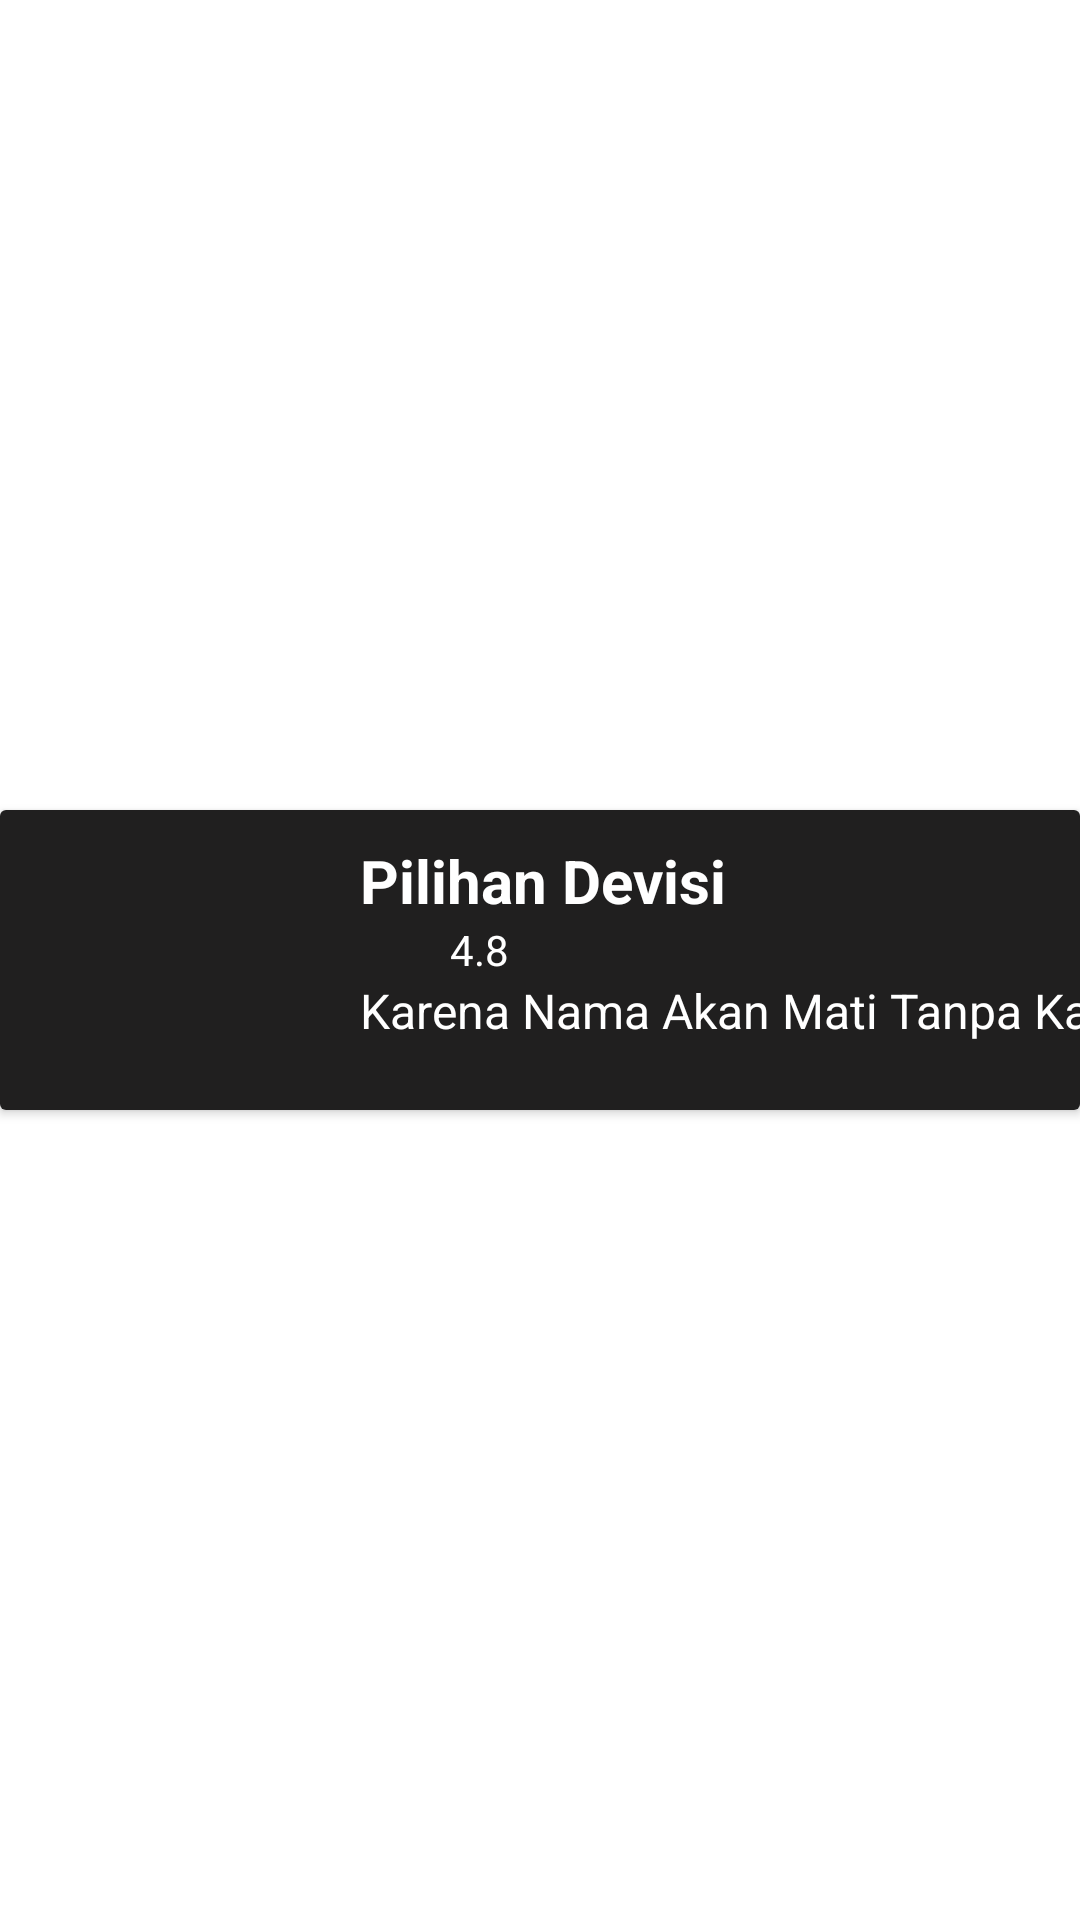

Layout XML and referenced resources for this Android screen:
<!-- AndroidManifest.xml: application theme NoActionBar -->
<!-- res/layout/pilihan_devisi.xml -->
<?xml version="1.0" encoding="utf-8"?>
<androidx.constraintlayout.widget.ConstraintLayout
    xmlns:android="http://schemas.android.com/apk/res/android"
    android:layout_width="match_parent"
    android:layout_height="wrap_content"
    xmlns:app="http://schemas.android.com/apk/res-auto"
    android:elevation="3dp"
    app:cardCornerRadius="3dp"
    app:cardUseCompatPadding="true"
    android:id="@+id/mainLayout">
    <androidx.cardview.widget.CardView
        android:layout_width="match_parent"
        android:layout_height="wrap_content"
        app:layout_constraintBottom_toBottomOf="parent"
        app:layout_constraintEnd_toEndOf="parent"
        app:layout_constraintStart_toStartOf="parent"
        app:layout_constraintTop_toTopOf="parent">
        <androidx.constraintlayout.widget.ConstraintLayout
            android:layout_width="match_parent"
            android:background="@color/grey_card"
            android:layout_height="match_parent">
            <ImageView
                android:id="@+id/myImages"
                android:layout_width="100dp"
                android:layout_height="100dp"
                app:layout_constraintBottom_toBottomOf="parent"
                app:layout_constraintStart_toStartOf="parent"
                app:layout_constraintTop_toTopOf="parent" />
            <TextView
                android:id="@+id/myText1"
                android:layout_width="wrap_content"
                android:layout_height="wrap_content"
                android:layout_marginStart="20dp"
                android:layout_marginTop="10dp"
                android:text="Pilihan Devisi"
                android:textColor="#FFF"
                android:textSize="20dp"
                android:textStyle="bold"
                app:layout_constraintStart_toEndOf="@+id/myImages"
                app:layout_constraintTop_toTopOf="parent" />
            <LinearLayout
                android:layout_width="wrap_content"
                android:layout_height="wrap_content"
                android:orientation="horizontal"
                app:layout_constraintStart_toStartOf="@+id/myText1"
                app:layout_constraintTop_toBottomOf="@+id/myText1"
                android:id="@+id/MyLinear">
                <ImageView
                    android:layout_width="30dp"
                    android:layout_height="wrap_content"
                    app:srcCompat="@drawable/ic_baseline_star_rate_24"
                    android:foregroundGravity="left"/>
                <TextView
                    android:id="@+id/star"
                    android:layout_width="wrap_content"
                    android:layout_height="wrap_content"
                    android:text="4.8"
                    android:textColor="@color/white"
                    android:layout_gravity="center_vertical"/>
            </LinearLayout>
            <TextView
                android:id="@+id/myText2"
                android:layout_width="wrap_content"
                android:layout_height="wrap_content"
                android:text="Karena Nama Akan Mati Tanpa Karya"
                android:textSize="16dp"
                android:textColor="#FFF"
                app:layout_constraintStart_toStartOf="@+id/MyLinear"
                app:layout_constraintTop_toBottomOf="@+id/MyLinear" />
        </androidx.constraintlayout.widget.ConstraintLayout>
    </androidx.cardview.widget.CardView>
</androidx.constraintlayout.widget.ConstraintLayout>
<!-- resources referenced by this layout -->
<resources>
  <color name="grey_card">#201F1F</color>
  <color name="white">#FFFFFFFF</color>
  <style name="NoActionBar" parent="Theme.MaterialComponents.DayNight.DarkActionBar">
          <item name="windowActionBar">false</item>
          <item name="windowNoTitle">true</item>
          <item name="android:statusBarColor">#ED3737</item>
      </style>
</resources>
